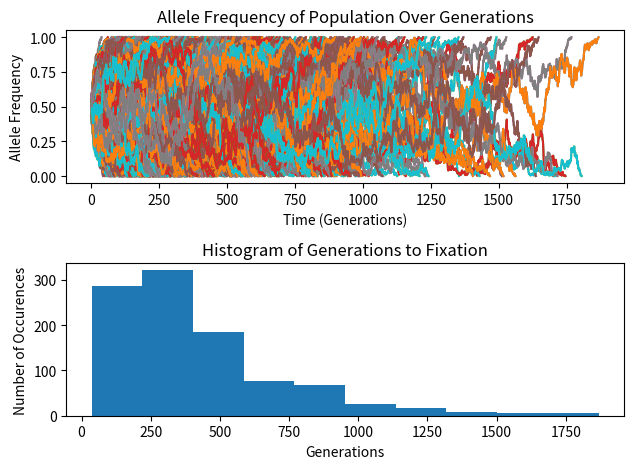

The matplotlib source for this figure:
#!/usr/bin/env python

# Get a starting frequency and a population size
# Input parameters for fuction

# Make a list to store our allele frequencies

# While our allele frequency is between 0 and 1
# 	Get the new allele frequency for next generation
#	By drawing from the binomial distribution
#	(convert number of successes into a frequency)
#	Store or allele frequency in the allele frequency list



# Return a list of allele frequency at each time point
# Number of generations to fixation is the length of your list

import numpy as np
import matplotlib.pyplot as plt


def WF(frequency, population):
	allele_freq = []
	generation = 0
	generation_list = []
	while 1 > frequency > 0:
		successes = np.random.binomial(2*population, frequency)
		frequency = successes/(2*population)
		generation += 1
		allele_freq.append(frequency)
		generation_list.append(generation)
	return [allele_freq, generation_list]

#print(my_result)
#print("number of generations to fixation:", len(my_result))

fig, (ax1, ax2) = plt.subplots(2)

hist_generations = []
for i in range(1000):
	my_result = WF(0.5,150)
	x_position = my_result[1]
	hist_generations.append(len(x_position))
	y_position = my_result[0]
	ax1.plot(x_position,y_position)
	ax1.plot(my_result[1], my_result[0])

ax2.hist(hist_generations)


ax1.set_xlabel("Time (Generations)")
ax1.set_ylabel("Allele Frequency")
ax1.set_title("Allele Frequency of Population Over Generations")
ax2.set_xlabel("Generations")
ax2.set_ylabel("Number of Occurences")
ax2.set_title("Histogram of Generations to Fixation")
plt.tight_layout()
figure = fig.savefig("30_Exercise_2_2.pdf")

plt.show()